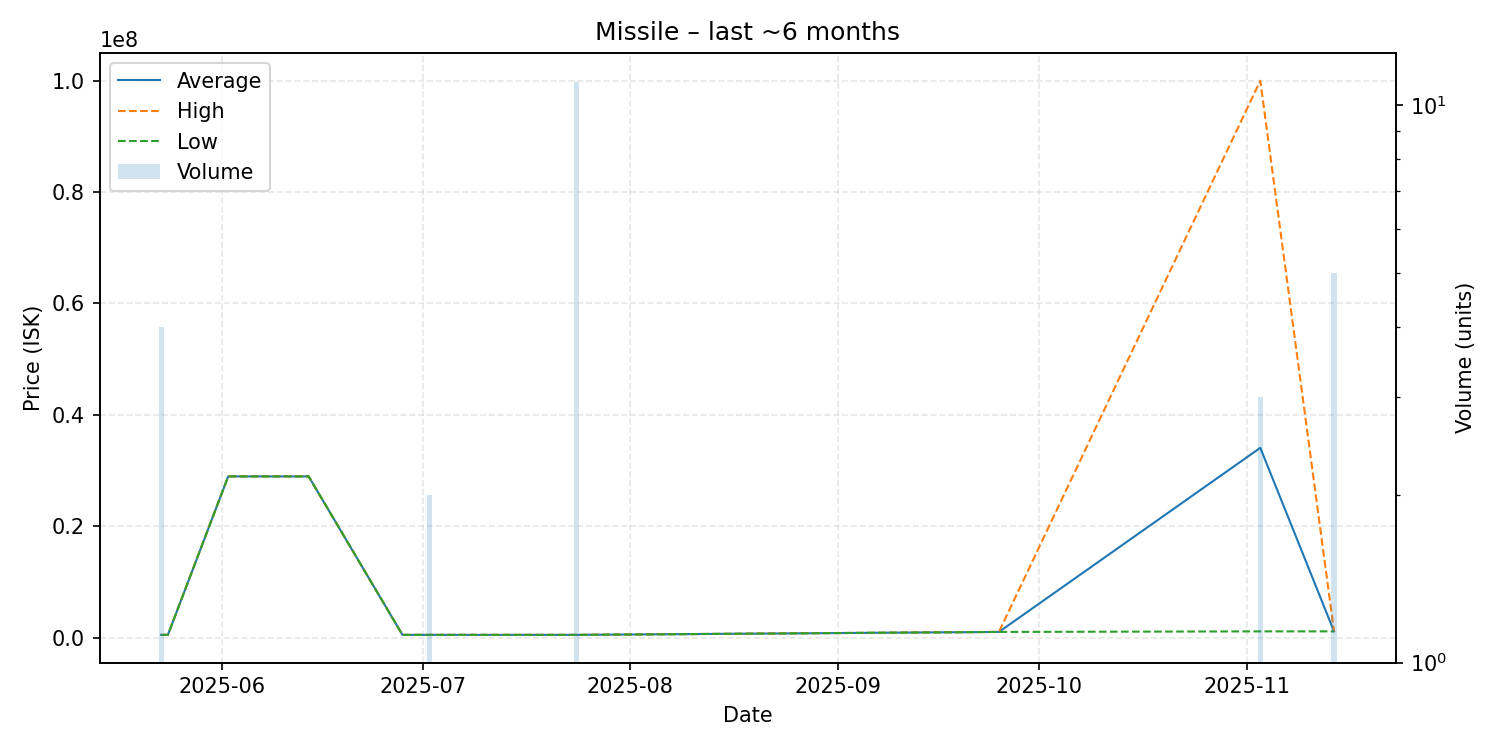

Values plotted in this chart, from the file beside it:
date, average, highest, lowest, order_count, volume
2025-05-23, 472200, 472200, 472200, 1, 4
2025-05-24, 472200, 472200, 472200, 1, 1
2025-06-02, 28930000, 28930000, 28930000, 1, 1
2025-06-03, 28930000, 28930000, 28930000, 1, 1
2025-06-14, 28930000, 28930000, 28930000, 1, 1
2025-06-28, 472300, 472300, 472300, 1, 1
2025-07-02, 472300, 472300, 472300, 1, 2
2025-07-24, 472400, 472400, 472400, 1, 11
2025-09-25, 1000000, 1000000, 1000000, 1, 1
2025-11-03, 34060667, 99980000, 1101000, 2, 3
2025-11-14, 1101000, 1101000, 1101000, 1, 5
